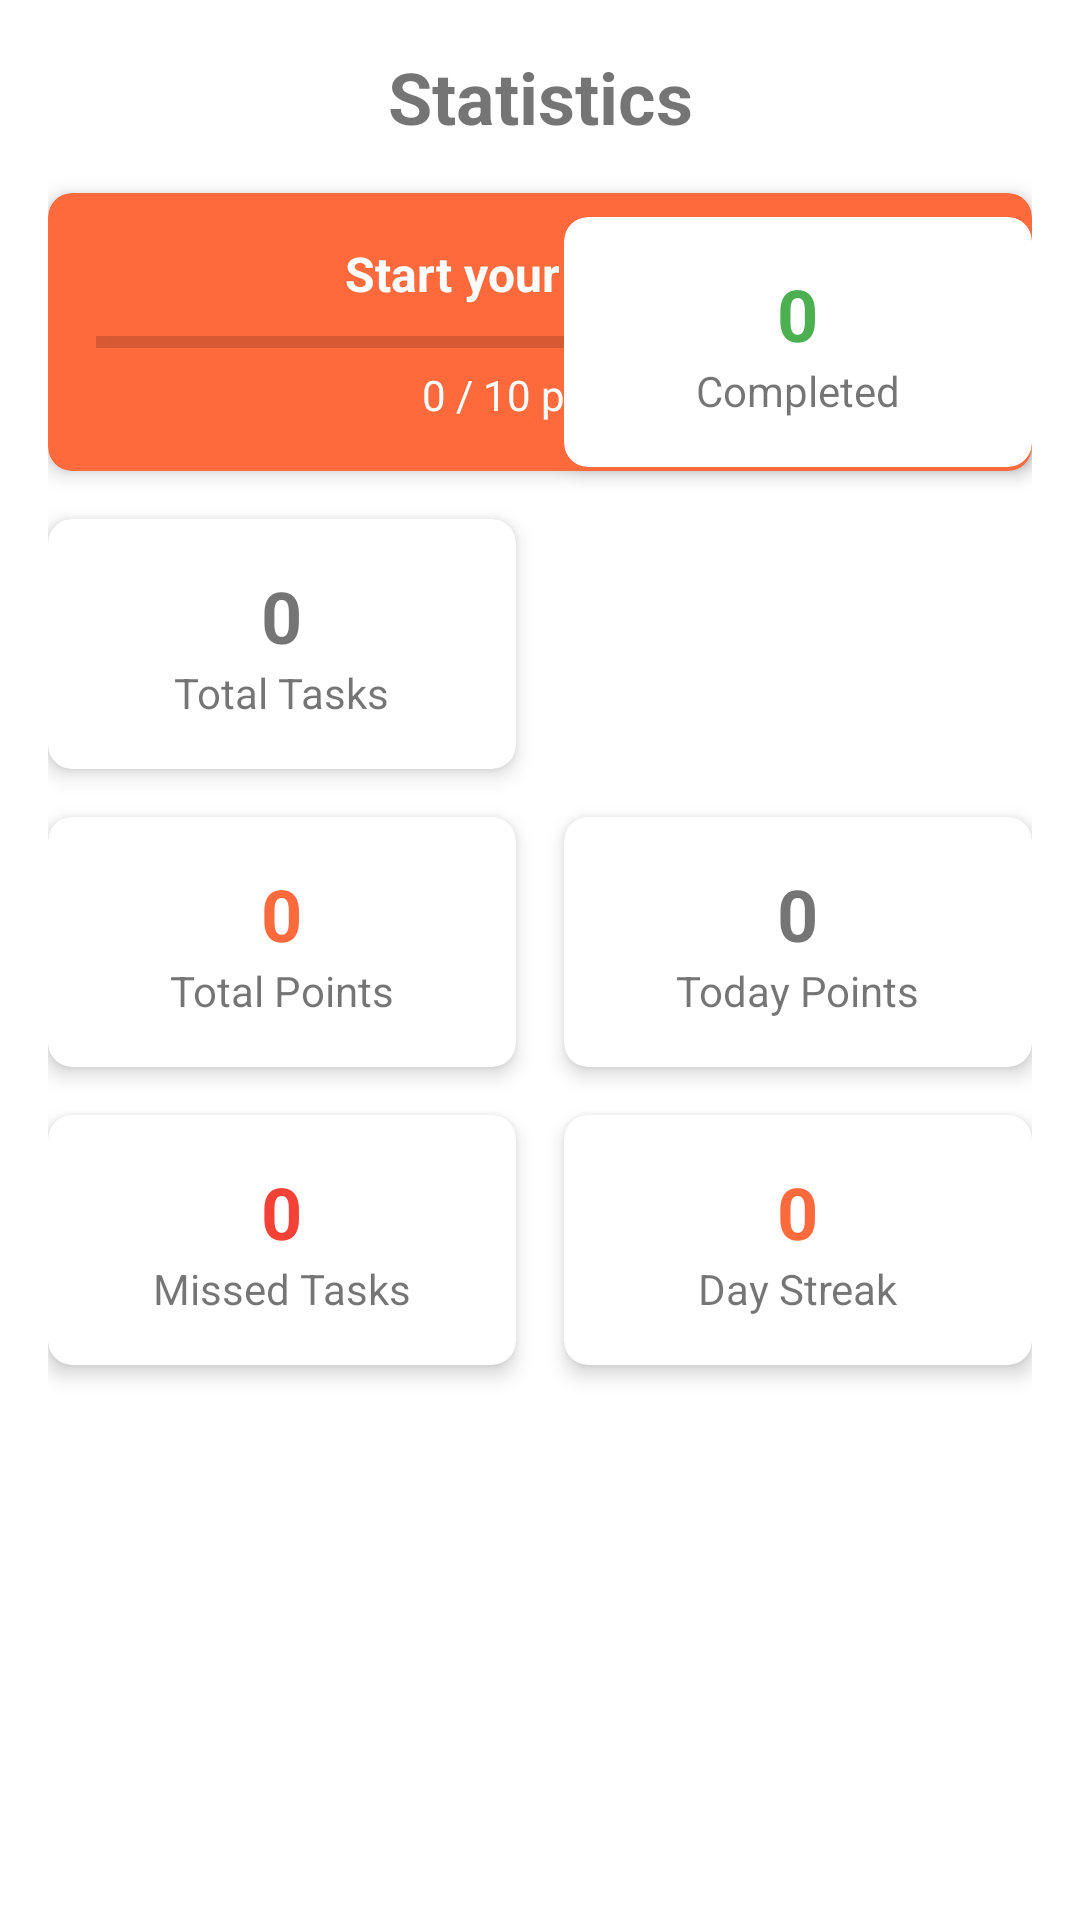

Here is an Android app screen rendered from its layout file. Give the layout XML and the strings, colors and styles it references.
<!-- AndroidManifest.xml: application theme Theme.TaskTracker -->
<!-- res/layout/fragment_stats_view.xml -->
<?xml version="1.0" encoding="utf-8"?>
<androidx.constraintlayout.widget.ConstraintLayout xmlns:android="http://schemas.android.com/apk/res/android"
    xmlns:app="http://schemas.android.com/apk/res-auto"
    xmlns:tools="http://schemas.android.com/tools"
    android:layout_width="match_parent"
    android:layout_height="match_parent"
    android:padding="16dp"
    tools:context=".ui.StatsViewFragment">

    <TextView
        android:id="@+id/tvTitle"
        android:layout_width="wrap_content"
        android:layout_height="wrap_content"
        android:text="Statistics"
        android:textSize="24sp"
        android:textStyle="bold"
        app:layout_constraintEnd_toEndOf="parent"
        app:layout_constraintStart_toStartOf="parent"
        app:layout_constraintTop_toTopOf="parent" />

    
    <androidx.cardview.widget.CardView
        android:id="@+id/cardQuota"
        android:layout_width="0dp"
        android:layout_height="wrap_content"
        android:layout_marginTop="16dp"
        app:cardCornerRadius="8dp"
        app:cardElevation="4dp"
        app:cardBackgroundColor="@color/primary"
        app:layout_constraintEnd_toEndOf="parent"
        app:layout_constraintStart_toStartOf="parent"
        app:layout_constraintTop_toBottomOf="@id/tvTitle">

        <LinearLayout
            android:layout_width="match_parent"
            android:layout_height="wrap_content"
            android:gravity="center"
            android:orientation="vertical"
            android:padding="16dp">

            <TextView
                android:id="@+id/tvQuotaStatus"
                android:layout_width="wrap_content"
                android:layout_height="wrap_content"
                android:text="Start your day! 🚀"
                android:textColor="@android:color/white"
                android:textSize="16sp"
                android:textStyle="bold" />

            <ProgressBar
                android:id="@+id/progressBarQuota"
                style="@style/Widget.AppCompat.ProgressBar.Horizontal"
                android:layout_width="match_parent"
                android:layout_height="8dp"
                android:layout_marginTop="8dp"
                android:progress="0"
                android:progressTint="@android:color/white"
                android:backgroundTint="@android:color/darker_gray" />

            <TextView
                android:id="@+id/tvQuotaProgress"
                android:layout_width="wrap_content"
                android:layout_height="wrap_content"
                android:layout_marginTop="4dp"
                android:text="0 / 10 points"
                android:textColor="@android:color/white"
                android:textSize="14sp" />

        </LinearLayout>

    </androidx.cardview.widget.CardView>

    <androidx.cardview.widget.CardView
        android:id="@+id/cardTotalTasks"
        android:layout_width="0dp"
        android:layout_height="wrap_content"
        android:layout_marginTop="16dp"
        android:layout_marginEnd="8dp"
        app:cardCornerRadius="8dp"
        app:cardElevation="4dp"
        app:layout_constraintEnd_toStartOf="@+id/cardCompletedTasks"
        app:layout_constraintStart_toStartOf="parent"
        app:layout_constraintTop_toBottomOf="@id/cardQuota">

        <LinearLayout
            android:layout_width="match_parent"
            android:layout_height="wrap_content"
            android:gravity="center"
            android:orientation="vertical"
            android:padding="16dp">

            <TextView
                android:id="@+id/tvTotalTasks"
                android:layout_width="wrap_content"
                android:layout_height="wrap_content"
                android:text="0"
                android:textSize="24sp"
                android:textStyle="bold" />

            <TextView
                android:layout_width="wrap_content"
                android:layout_height="wrap_content"
                android:text="Total Tasks"
                android:textSize="14sp" />

        </LinearLayout>

    </androidx.cardview.widget.CardView>

    <androidx.cardview.widget.CardView
        android:id="@+id/cardCompletedTasks"
        android:layout_width="0dp"
        android:layout_height="wrap_content"
        android:layout_marginStart="8dp"
        android:layout_marginTop="24dp"
        app:cardCornerRadius="8dp"
        app:cardElevation="4dp"
        app:layout_constraintEnd_toEndOf="parent"
        app:layout_constraintStart_toEndOf="@+id/cardTotalTasks"
        app:layout_constraintTop_toBottomOf="@id/tvTitle">

        <LinearLayout
            android:layout_width="match_parent"
            android:layout_height="wrap_content"
            android:gravity="center"
            android:orientation="vertical"
            android:padding="16dp">

            <TextView
                android:id="@+id/tvCompletedTasks"
                android:layout_width="wrap_content"
                android:layout_height="wrap_content"
                android:text="0"
                android:textSize="24sp"
                android:textStyle="bold"
                android:textColor="@color/task_completed" />

            <TextView
                android:layout_width="wrap_content"
                android:layout_height="wrap_content"
                android:text="Completed"
                android:textSize="14sp" />

        </LinearLayout>

    </androidx.cardview.widget.CardView>

    <androidx.cardview.widget.CardView
        android:id="@+id/cardTotalPoints"
        android:layout_width="0dp"
        android:layout_height="wrap_content"
        android:layout_marginTop="16dp"
        android:layout_marginEnd="8dp"
        app:cardCornerRadius="8dp"
        app:cardElevation="4dp"
        app:layout_constraintEnd_toStartOf="@+id/cardTodayPoints"
        app:layout_constraintStart_toStartOf="parent"
        app:layout_constraintTop_toBottomOf="@id/cardTotalTasks">

        <LinearLayout
            android:layout_width="match_parent"
            android:layout_height="wrap_content"
            android:gravity="center"
            android:orientation="vertical"
            android:padding="16dp">

            <TextView
                android:id="@+id/tvTotalPoints"
                android:layout_width="wrap_content"
                android:layout_height="wrap_content"
                android:text="0"
                android:textSize="24sp"
                android:textStyle="bold"
                android:textColor="@color/accent" />

            <TextView
                android:layout_width="wrap_content"
                android:layout_height="wrap_content"
                android:text="Total Points"
                android:textSize="14sp" />

        </LinearLayout>

    </androidx.cardview.widget.CardView>

    <androidx.cardview.widget.CardView
        android:id="@+id/cardTodayPoints"
        android:layout_width="0dp"
        android:layout_height="wrap_content"
        android:layout_marginStart="8dp"
        android:layout_marginTop="16dp"
        app:cardCornerRadius="8dp"
        app:cardElevation="4dp"
        app:layout_constraintEnd_toEndOf="parent"
        app:layout_constraintStart_toEndOf="@+id/cardTotalPoints"
        app:layout_constraintTop_toBottomOf="@id/cardTotalTasks">

        <LinearLayout
            android:layout_width="match_parent"
            android:layout_height="wrap_content"
            android:gravity="center"
            android:orientation="vertical"
            android:padding="16dp">

            <TextView
                android:id="@+id/tvTodayPoints"
                android:layout_width="wrap_content"
                android:layout_height="wrap_content"
                android:text="0"
                android:textSize="24sp"
                android:textStyle="bold" />

            <TextView
                android:layout_width="wrap_content"
                android:layout_height="wrap_content"
                android:text="Today Points"
                android:textSize="14sp" />

        </LinearLayout>

    </androidx.cardview.widget.CardView>

    <androidx.cardview.widget.CardView
        android:id="@+id/cardMissedTasks"
        android:layout_width="0dp"
        android:layout_height="wrap_content"
        android:layout_marginTop="16dp"
        android:layout_marginEnd="8dp"
        app:cardCornerRadius="8dp"
        app:cardElevation="4dp"
        app:layout_constraintEnd_toStartOf="@+id/cardStreak"
        app:layout_constraintStart_toStartOf="parent"
        app:layout_constraintTop_toBottomOf="@id/cardTotalPoints">

        <LinearLayout
            android:layout_width="match_parent"
            android:layout_height="wrap_content"
            android:gravity="center"
            android:orientation="vertical"
            android:padding="16dp">

            <TextView
                android:id="@+id/tvMissedTasks"
                android:layout_width="wrap_content"
                android:layout_height="wrap_content"
                android:text="0"
                android:textSize="24sp"
                android:textStyle="bold"
                android:textColor="@color/task_missed" />

            <TextView
                android:layout_width="wrap_content"
                android:layout_height="wrap_content"
                android:text="Missed Tasks"
                android:textSize="14sp" />

        </LinearLayout>

    </androidx.cardview.widget.CardView>

    <androidx.cardview.widget.CardView
        android:id="@+id/cardStreak"
        android:layout_width="0dp"
        android:layout_height="wrap_content"
        android:layout_marginStart="8dp"
        android:layout_marginTop="16dp"
        app:cardCornerRadius="8dp"
        app:cardElevation="4dp"
        app:layout_constraintEnd_toEndOf="parent"
        app:layout_constraintStart_toEndOf="@+id/cardMissedTasks"
        app:layout_constraintTop_toBottomOf="@id/cardTotalPoints">

        <LinearLayout
            android:layout_width="match_parent"
            android:layout_height="wrap_content"
            android:gravity="center"
            android:orientation="vertical"
            android:padding="16dp">

            <TextView
                android:id="@+id/tvStreak"
                android:layout_width="wrap_content"
                android:layout_height="wrap_content"
                android:text="0"
                android:textSize="24sp"
                android:textStyle="bold"
                android:textColor="@color/primary" />

            <TextView
                android:layout_width="wrap_content"
                android:layout_height="wrap_content"
                android:text="Day Streak"
                android:textSize="14sp" />

        </LinearLayout>

    </androidx.cardview.widget.CardView>

</androidx.constraintlayout.widget.ConstraintLayout>
<!-- resources referenced by this layout -->
<resources>
  <color name="accent">#FF6A3D</color>
  <color name="primary">#FF6A3D</color>
  <color name="task_completed">#FF4CAF50</color>
  <color name="task_missed">#FFF44336</color>
  <style name="Theme.TaskTracker" parent="Theme.MaterialComponents.DayNight.DarkActionBar">
          
          <item name="colorPrimary">@color/primary</item>
          <item name="colorPrimaryVariant">@color/primary_dark</item>
          <item name="colorOnPrimary">@color/white</item>
          
          <item name="colorSecondary">@color/primary_light</item>
          <item name="colorSecondaryVariant">@color/gradient_middle</item>
          <item name="colorOnSecondary">@color/black</item>
          
          <item name="android:statusBarColor" tools:targetApi="l">?attr/colorPrimaryVariant</item>
          
      </style>
  <color name="primary_dark">#FF5722</color>
  <color name="white">#FFFFFFFF</color>
  <color name="primary_light">#FF8A65</color>
  <color name="gradient_middle">#FFFFCCBC</color>
  <color name="black">#FF000000</color>
</resources>
